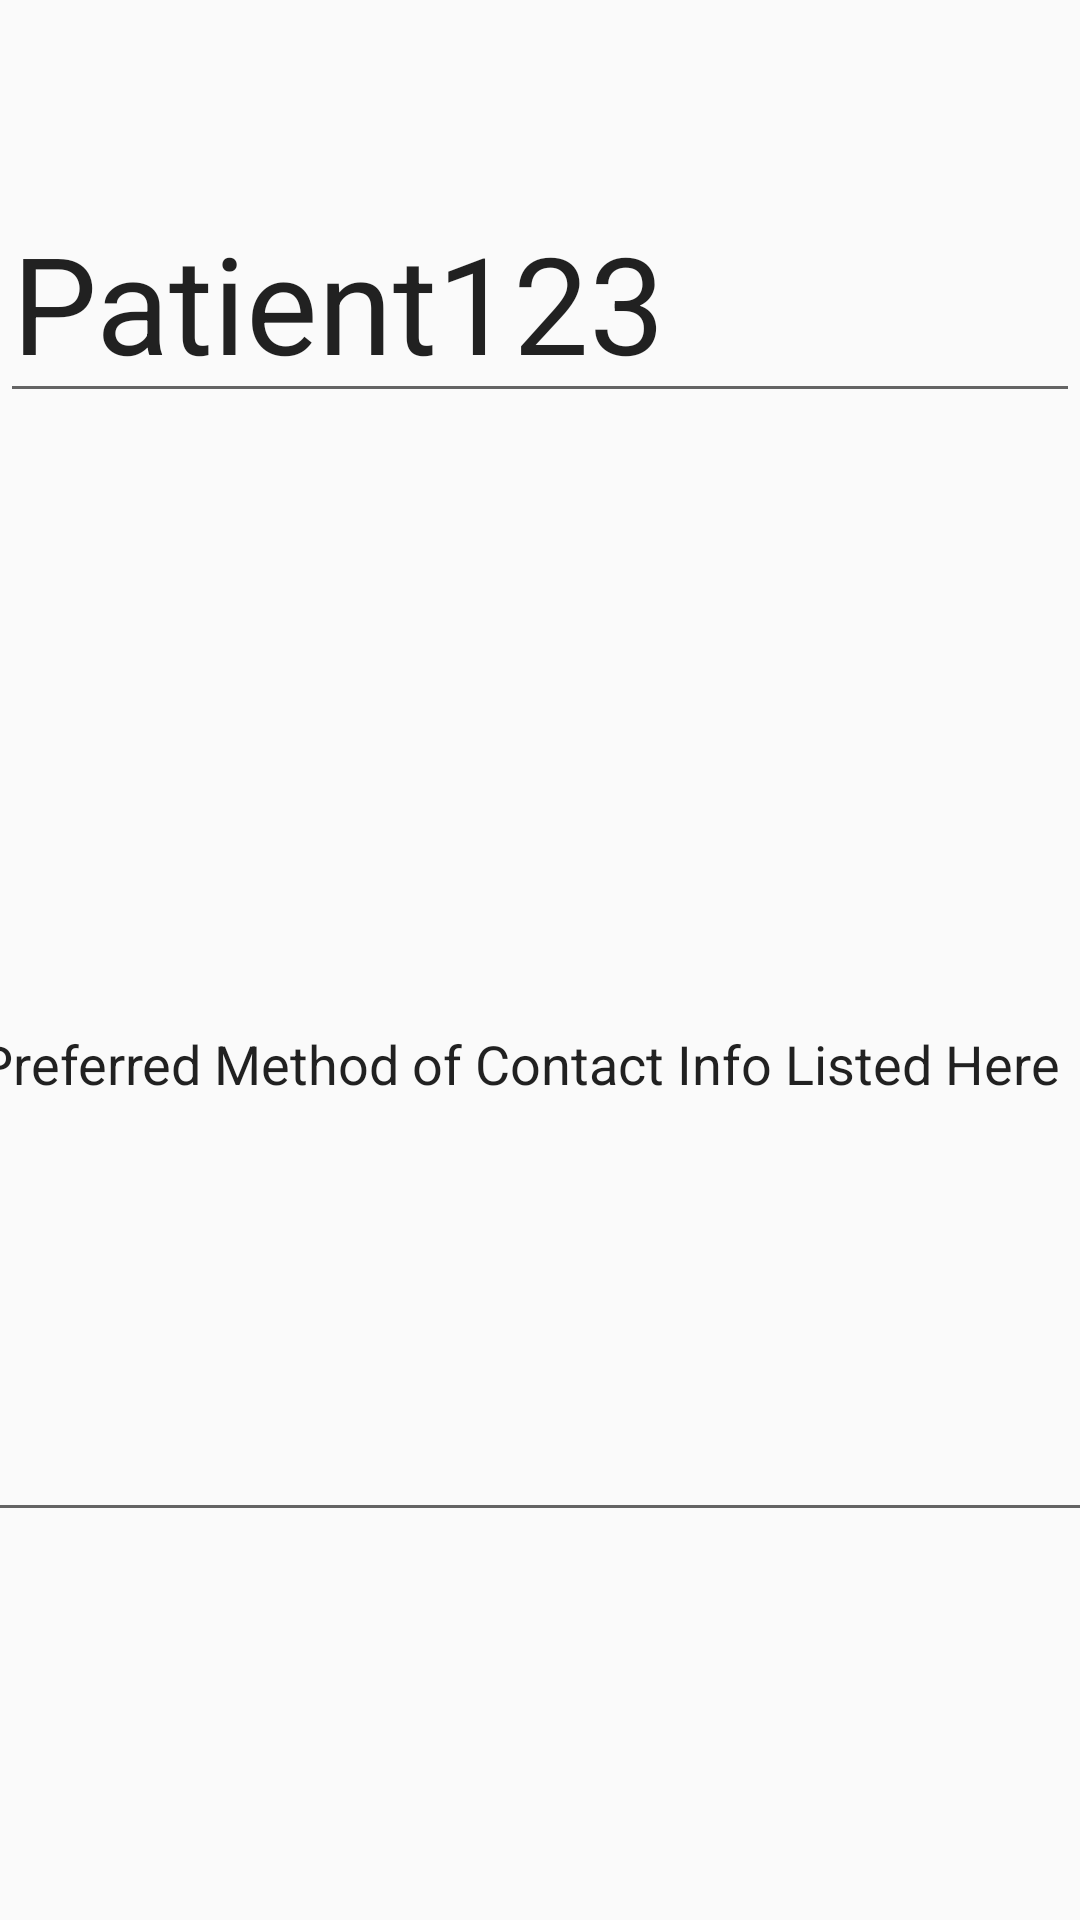

Write the Android layout XML for this screen, with the resource values it uses.
<!-- AndroidManifest.xml: application theme AppTheme -->
<!-- res/layout/activity_view_patient_contact.xml -->
<?xml version="1.0" encoding="utf-8"?>
<android.support.constraint.ConstraintLayout xmlns:android="http://schemas.android.com/apk/res/android"
    xmlns:app="http://schemas.android.com/apk/res-auto"
    xmlns:tools="http://schemas.android.com/tools"
    android:layout_width="match_parent"
    android:layout_height="match_parent"
    tools:context=".ViewPatientContact">

    <EditText
        android:id="@+id/editText6"
        android:layout_width="wrap_content"
        android:layout_height="wrap_content"
        android:layout_marginTop="131dp"
        android:layout_marginBottom="28dp"
        android:ems="10"
        android:hint="@string/username"
        android:inputType="textPersonName"
        android:text="@string/username"
        android:textAppearance="@style/TextAppearance.AppCompat.Display2"
        app:layout_constraintBottom_toTopOf="@+id/editText10"
        app:layout_constraintEnd_toEndOf="parent"
        app:layout_constraintStart_toStartOf="parent"
        app:layout_constraintTop_toTopOf="parent"
        android:importantForAutofill="no" />

    <EditText
        android:id="@+id/editText10"
        android:layout_width="382dp"
        android:layout_height="315dp"
        android:layout_marginStart="26dp"
        android:layout_marginLeft="26dp"
        android:layout_marginTop="30dp"
        android:layout_marginEnd="30dp"
        android:layout_marginRight="30dp"
        android:layout_marginBottom="200dp"
        android:ems="10"
        android:hint="@string/contact_info"
        android:importantForAutofill="no"
        android:inputType="textPersonName"
        android:text="@string/contact_info"
        app:layout_constraintBottom_toBottomOf="parent"
        app:layout_constraintEnd_toEndOf="parent"
        app:layout_constraintHorizontal_bias="0.481"
        app:layout_constraintStart_toStartOf="parent"
        app:layout_constraintTop_toBottomOf="@+id/editText6"
        app:layout_constraintVertical_bias="0.074" />
</android.support.constraint.ConstraintLayout>
<!-- resources referenced by this layout -->
<resources>
  <string name="contact_info">Preferred Method of Contact Info Listed Here</string>
  <string name="username">Patient123</string>
  <style name="AppTheme" parent="Base.Theme.AppCompat.Light.DarkActionBar">
          
          <item name="colorPrimary">@color/colorPrimary</item>
          <item name="colorPrimaryDark">@color/colorPrimaryDark</item>
          <item name="colorAccent">@color/colorAccent</item>
          <item name="android:spinnerItemStyle">
              @style/spinnerItemStyle
          </item>
  
          
          <item name="android:spinnerDropDownItemStyle">
              @style/spinnerDropDownItemStyle
          </item>
      </style>
  <style name="spinnerItemStyle">
          <item name="android:textSize">20sp</item>
          <item name="android:textColor">#000000</item>
      </style>
  <style name="spinnerDropDownItemStyle">
          <item name="android:textSize">20sp</item>
          <item name="android:textColor">#000000</item>
          <item name="android:padding">5dp</item>
      </style>
  <!-- not gathered from this repository: default colours our renderer supplied (Android Studio template values) -->
  <color name="colorPrimary">#FF6200EE</color>
  <color name="colorPrimaryDark">#FF3700B3</color>
  <color name="colorAccent">#FF03DAC5</color>
</resources>
